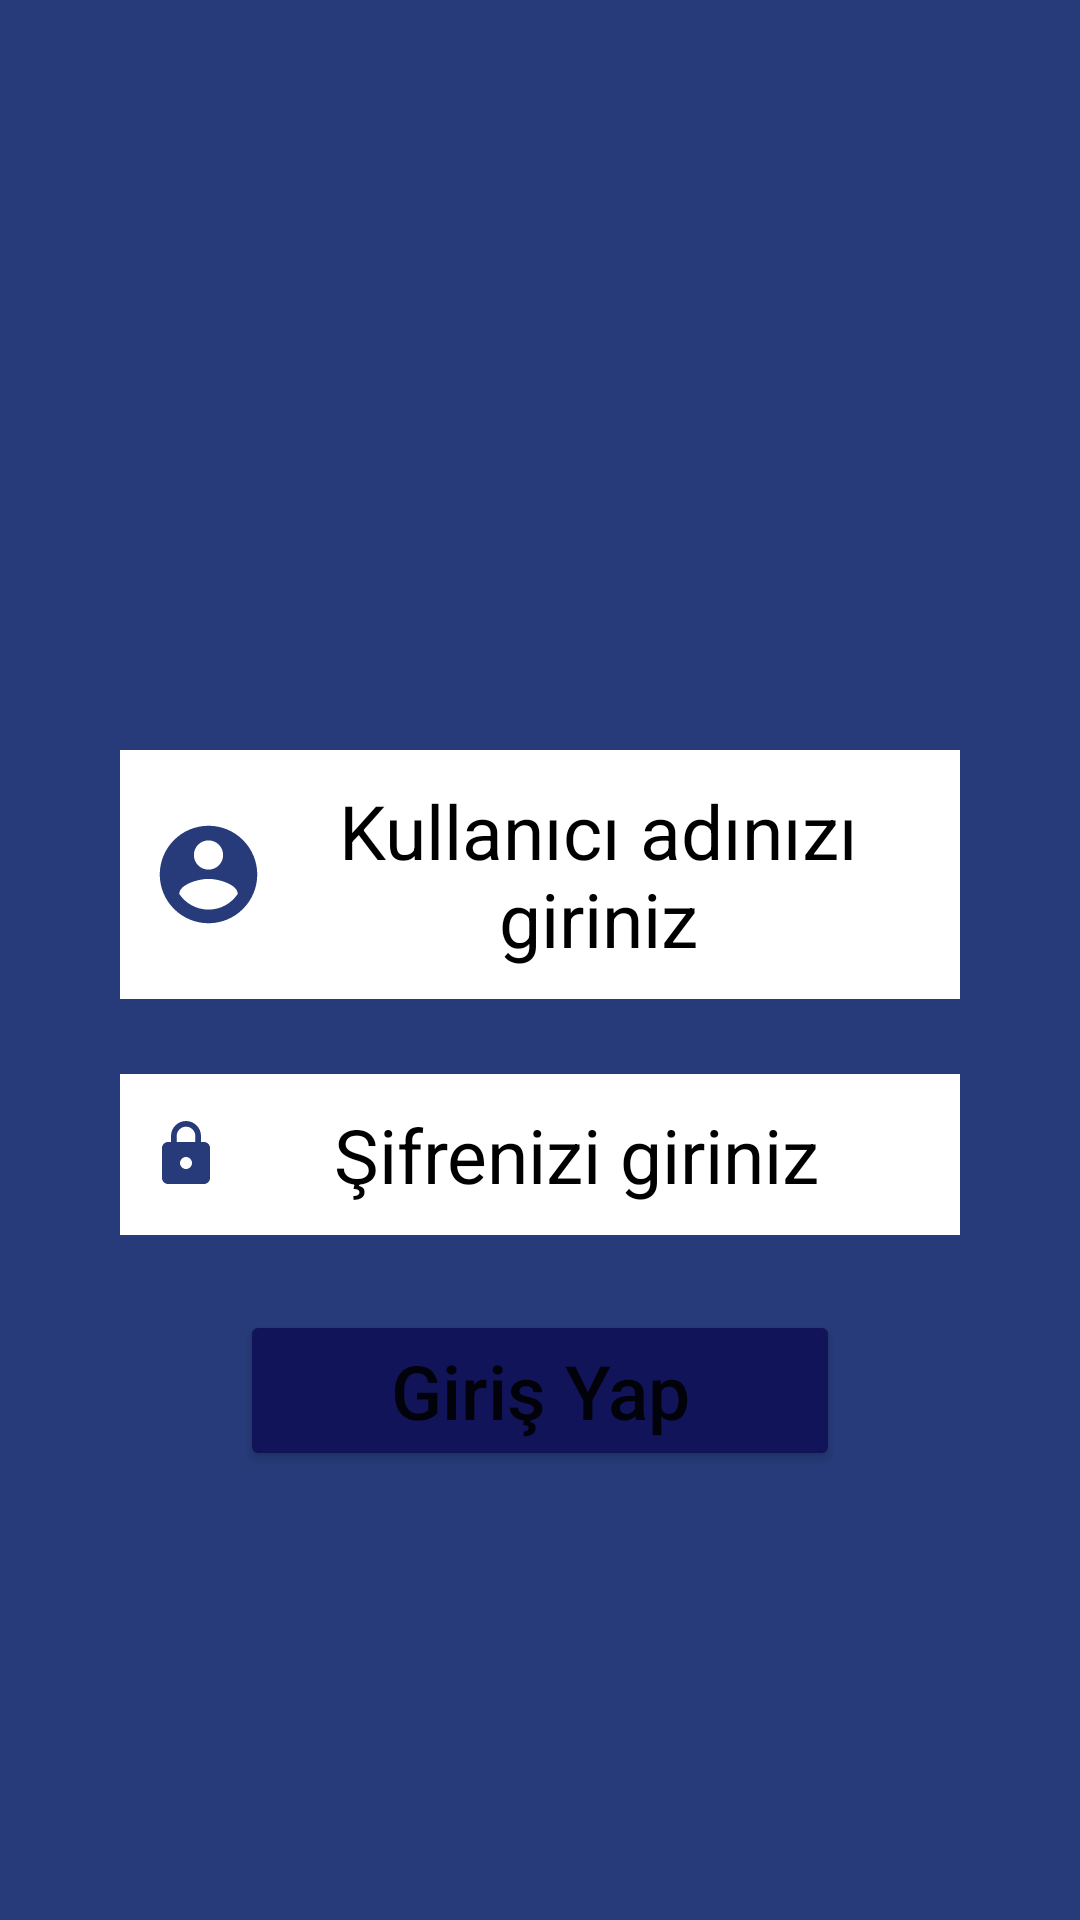

Here is an Android app screen rendered from its layout file. Give the layout XML and the strings, colors and styles it references.
<!-- AndroidManifest.xml: application theme Theme.KullaniciGiris -->
<!-- res/layout/activity_main.xml -->
<?xml version="1.0" encoding="utf-8"?>
<LinearLayout
    xmlns:android="http://schemas.android.com/apk/res/android"
    xmlns:tools="http://schemas.android.com/tools"
    xmlns:app="http://schemas.android.com/apk/res-auto"
    android:layout_width="match_parent"
    android:layout_height="match_parent"
    tools:context=".MainActivity"
    android:orientation="vertical"
    android:background="#273b7a"
    >

    <ImageView
        android:layout_width="match_parent"
        android:layout_height="150dp"
        android:src="@drawable/kullanici"
        android:layout_marginTop="50dp"
        />

    <EditText
        android:id="@+id/edtKullaniciAdi"
        android:layout_width="match_parent"
        android:layout_height="wrap_content"
        android:hint="Kullanıcı adınızı giriniz"
        android:textSize="25dp"
        android:background="@color/white"
        android:layout_marginTop="50dp"
        android:layout_marginLeft="40dp"
        android:layout_marginRight="40dp"
        android:textAlignment="center"
        android:drawableLeft="@drawable/edt_kullanici"
        android:textColorHint="@color/black"
        android:padding="10dp"

        />

    <EditText
        android:id="@+id/edtSifre"
        android:layout_width="match_parent"
        android:layout_height="wrap_content"
        android:hint="Şifrenizi giriniz"
        android:drawableLeft="@drawable/ic_baseline_lock_24"
        android:inputType="textPassword"
        android:textSize="25dp"
        android:layout_marginTop="25dp"
        android:layout_marginLeft="40dp"
        android:layout_marginRight="40dp"
        android:textAlignment="center"
        android:background="@color/white"
        android:textColorHint="@color/black"
        android:padding="10dp"
        />

    <Button
        android:id="@+id/btnGirisYap"
        android:layout_width="200dp"
        android:layout_height="wrap_content"
        android:text="Giriş Yap"
        android:textAllCaps="false"
        android:textSize="25dp"
        android:layout_gravity="center"
        android:layout_marginTop="25dp"
        android:layout_marginLeft="40dp"
        android:layout_marginRight="40dp"
        android:backgroundTint="#121459"

        />



  </LinearLayout>
<!-- resources referenced by this layout -->
<resources>
  <color name="black">#FF000000</color>
  <color name="white">#FFFFFFFF</color>
  <!-- drawable edt_kullanici (drawable) -->
  <vector android:height="39dp" android:tint="#273B7A"
      android:viewportHeight="24" android:viewportWidth="24"
      android:width="39dp" xmlns:android="http://schemas.android.com/apk/res/android">
      <path android:fillColor="@android:color/white" android:pathData="M12,2C6.48,2 2,6.48 2,12s4.48,10 10,10 10,-4.48 10,-10S17.52,2 12,2zM12,5c1.66,0 3,1.34 3,3s-1.34,3 -3,3 -3,-1.34 -3,-3 1.34,-3 3,-3zM12,19.2c-2.5,0 -4.71,-1.28 -6,-3.22 0.03,-1.99 4,-3.08 6,-3.08 1.99,0 5.97,1.09 6,3.08 -1.29,1.94 -3.5,3.22 -6,3.22z"/>
  </vector>
  <!-- drawable ic_baseline_lock_24 (drawable) -->
  <vector android:height="24dp" android:tint="#273B7A"
      android:viewportHeight="24" android:viewportWidth="24"
      android:width="24dp" xmlns:android="http://schemas.android.com/apk/res/android">
      <path android:fillColor="@android:color/white" android:pathData="M18,8h-1L17,6c0,-2.76 -2.24,-5 -5,-5S7,3.24 7,6v2L6,8c-1.1,0 -2,0.9 -2,2v10c0,1.1 0.9,2 2,2h12c1.1,0 2,-0.9 2,-2L20,10c0,-1.1 -0.9,-2 -2,-2zM12,17c-1.1,0 -2,-0.9 -2,-2s0.9,-2 2,-2 2,0.9 2,2 -0.9,2 -2,2zM15.1,8L8.9,8L8.9,6c0,-1.71 1.39,-3.1 3.1,-3.1 1.71,0 3.1,1.39 3.1,3.1v2z"/>
  </vector>
  <style name="Theme.KullaniciGiris" parent="Theme.MaterialComponents.DayNight.NoActionBar">
          
          <item name="colorPrimary">@color/purple_500</item>
          <item name="colorPrimaryVariant">@color/purple_700</item>
          <item name="colorOnPrimary">@color/white</item>
          
          <item name="colorSecondary">@color/teal_200</item>
          <item name="colorSecondaryVariant">@color/teal_700</item>
          <item name="colorOnSecondary">@color/black</item>
          
          <item name="android:statusBarColor" tools:targetApi="l">?attr/colorPrimaryVariant</item>
          
      </style>
  <color name="purple_500">#273b7a</color>
  <color name="purple_700">#273b7a</color>
  <color name="teal_200">#FF03DAC5</color>
  <color name="teal_700">#FF018786</color>
</resources>
